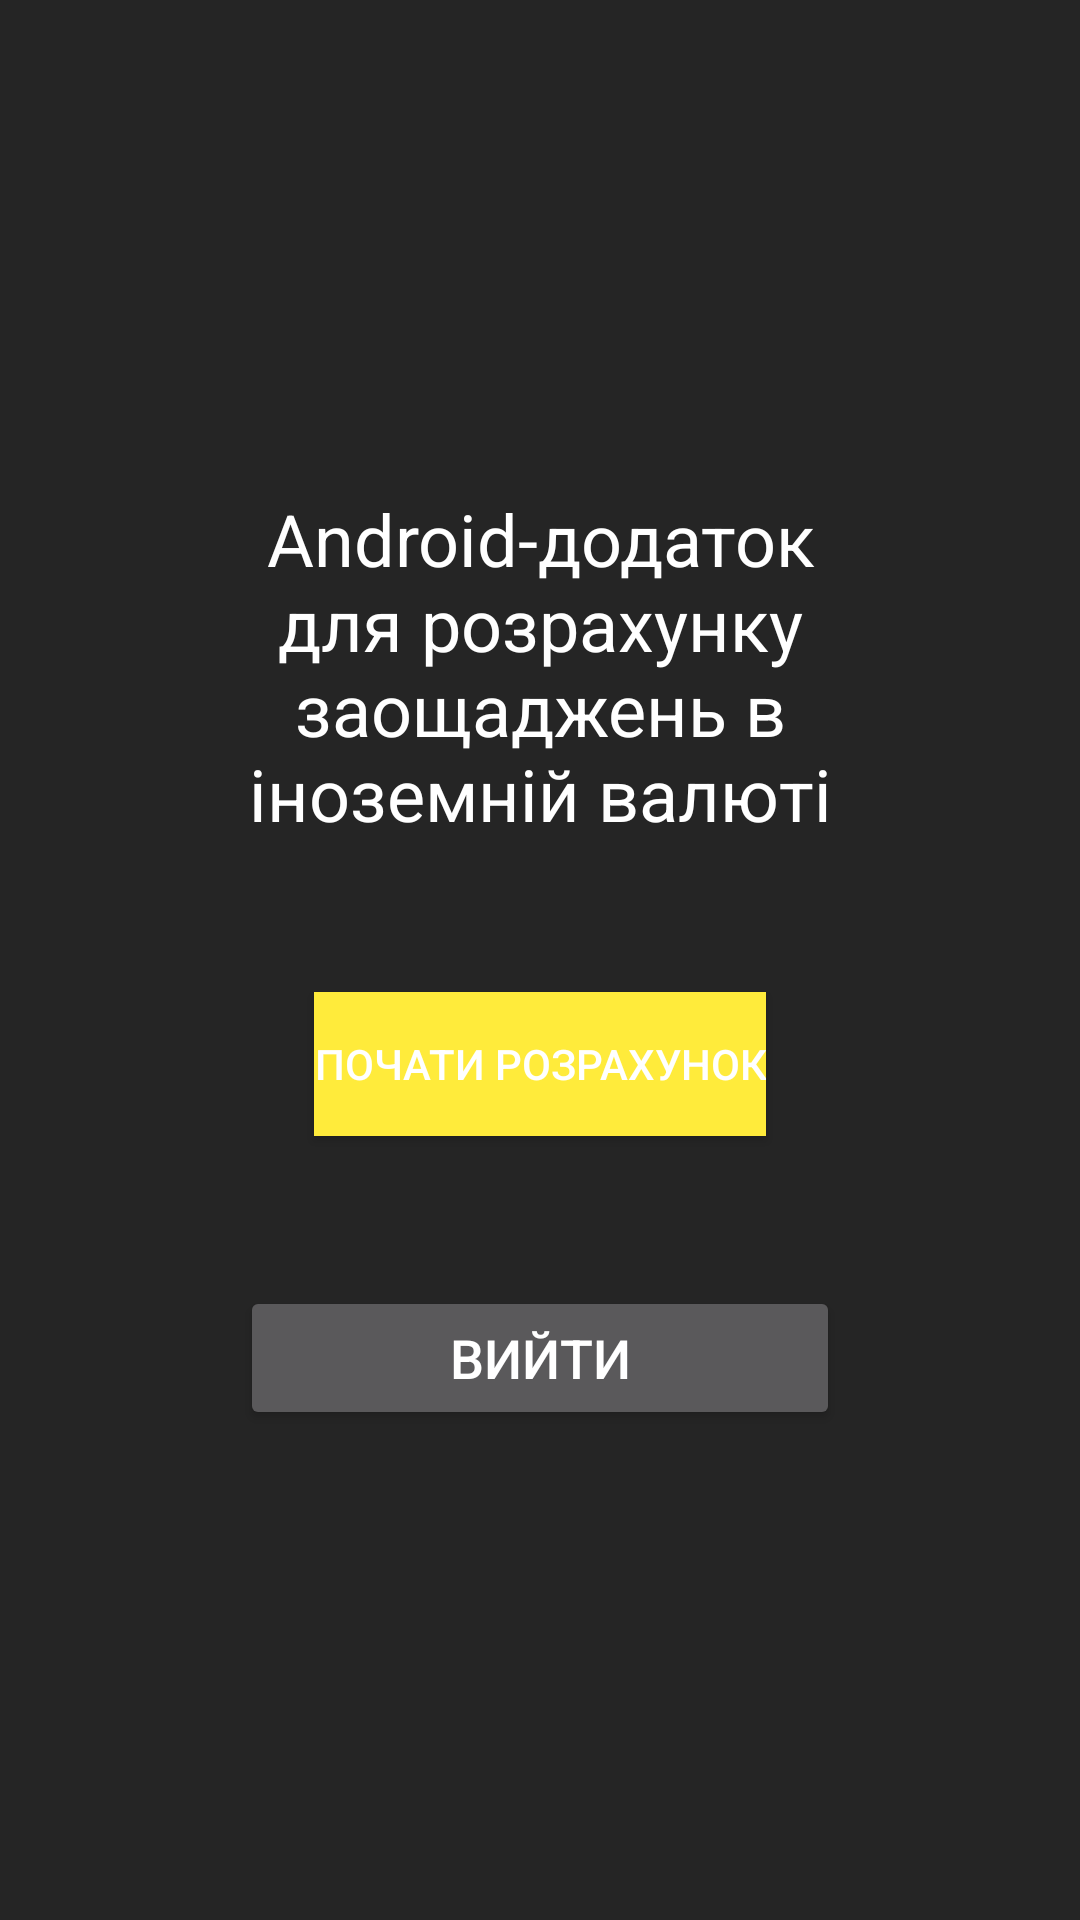

The Android layout XML behind this screen, and the referenced resources:
<!-- AndroidManifest.xml: application theme Theme.SavingsCalculator -->
<!-- res/layout/menu_layout.xml -->
<?xml version="1.0" encoding="utf-8"?>
<LinearLayout
    android:orientation="vertical"
    android:gravity="center"
   android:background="@color/grey"

    xmlns:android="http://schemas.android.com/apk/res/android" android:layout_width="match_parent"
    android:layout_height="match_parent">


    <TextView
        android:layout_width="250dp"
        android:textSize="24sp"
        android:textAlignment="center"
        android:layout_height="wrap_content"
        android:text="@string/android_application_for_calculating_savings_in_foreign_currency"
        android:layout_marginBottom="50dp"
        android:textColor="@color/white"
        />

    <Button
        android:id="@+id/firstScreenButton"
        android:layout_width="wrap_content"
        android:layout_height="wrap_content"
        android:layout_marginBottom="50dp"
        android:background="@color/yellow"
        android:text="@string/start_calculations"
        android:textColor="@color/white"
        />

    <Button
        android:id="@+id/exitButton"
        android:textSize="18sp"
        android:layout_width="200dp"
        android:layout_height="wrap_content"
        android:text="@string/exit"
        android:textColor="@color/white"
        />


</LinearLayout>
<!-- resources referenced by this layout -->
<resources>
  <color name="grey">#252525</color>
  <color name="white">#FFFFFF</color>
  <color name="yellow">#FFEB3B</color>
  <string name="android_application_for_calculating_savings_in_foreign_currency">Android-додаток для розрахунку заощаджень в іноземній валюті</string>
  <string name="exit">Вийти</string>
  <string name="start_calculations">Почати розрахунок</string>
  <style name="Theme.SavingsCalculator" parent="Theme.MaterialComponents.NoActionBar">
          
          <item name="colorPrimary">@color/purple</item>
          <item name="colorPrimaryVariant">@color/yellow</item>
          <item name="colorOnPrimary">@color/white</item>
          
          <item name="colorSecondary">@color/teal_200</item>
          <item name="colorSecondaryVariant">@color/teal_700</item>
          <item name="colorOnSecondary">@color/black</item>
          
          <item name="android:statusBarColor" tools:targetApi="l">?attr/colorPrimaryVariant</item>
          
      </style>
  <color name="purple">#6930c3</color>
  <color name="teal_200">#FF03DAC5</color>
  <color name="teal_700">#FF018786</color>
  <color name="black">#FF000000</color>
</resources>
